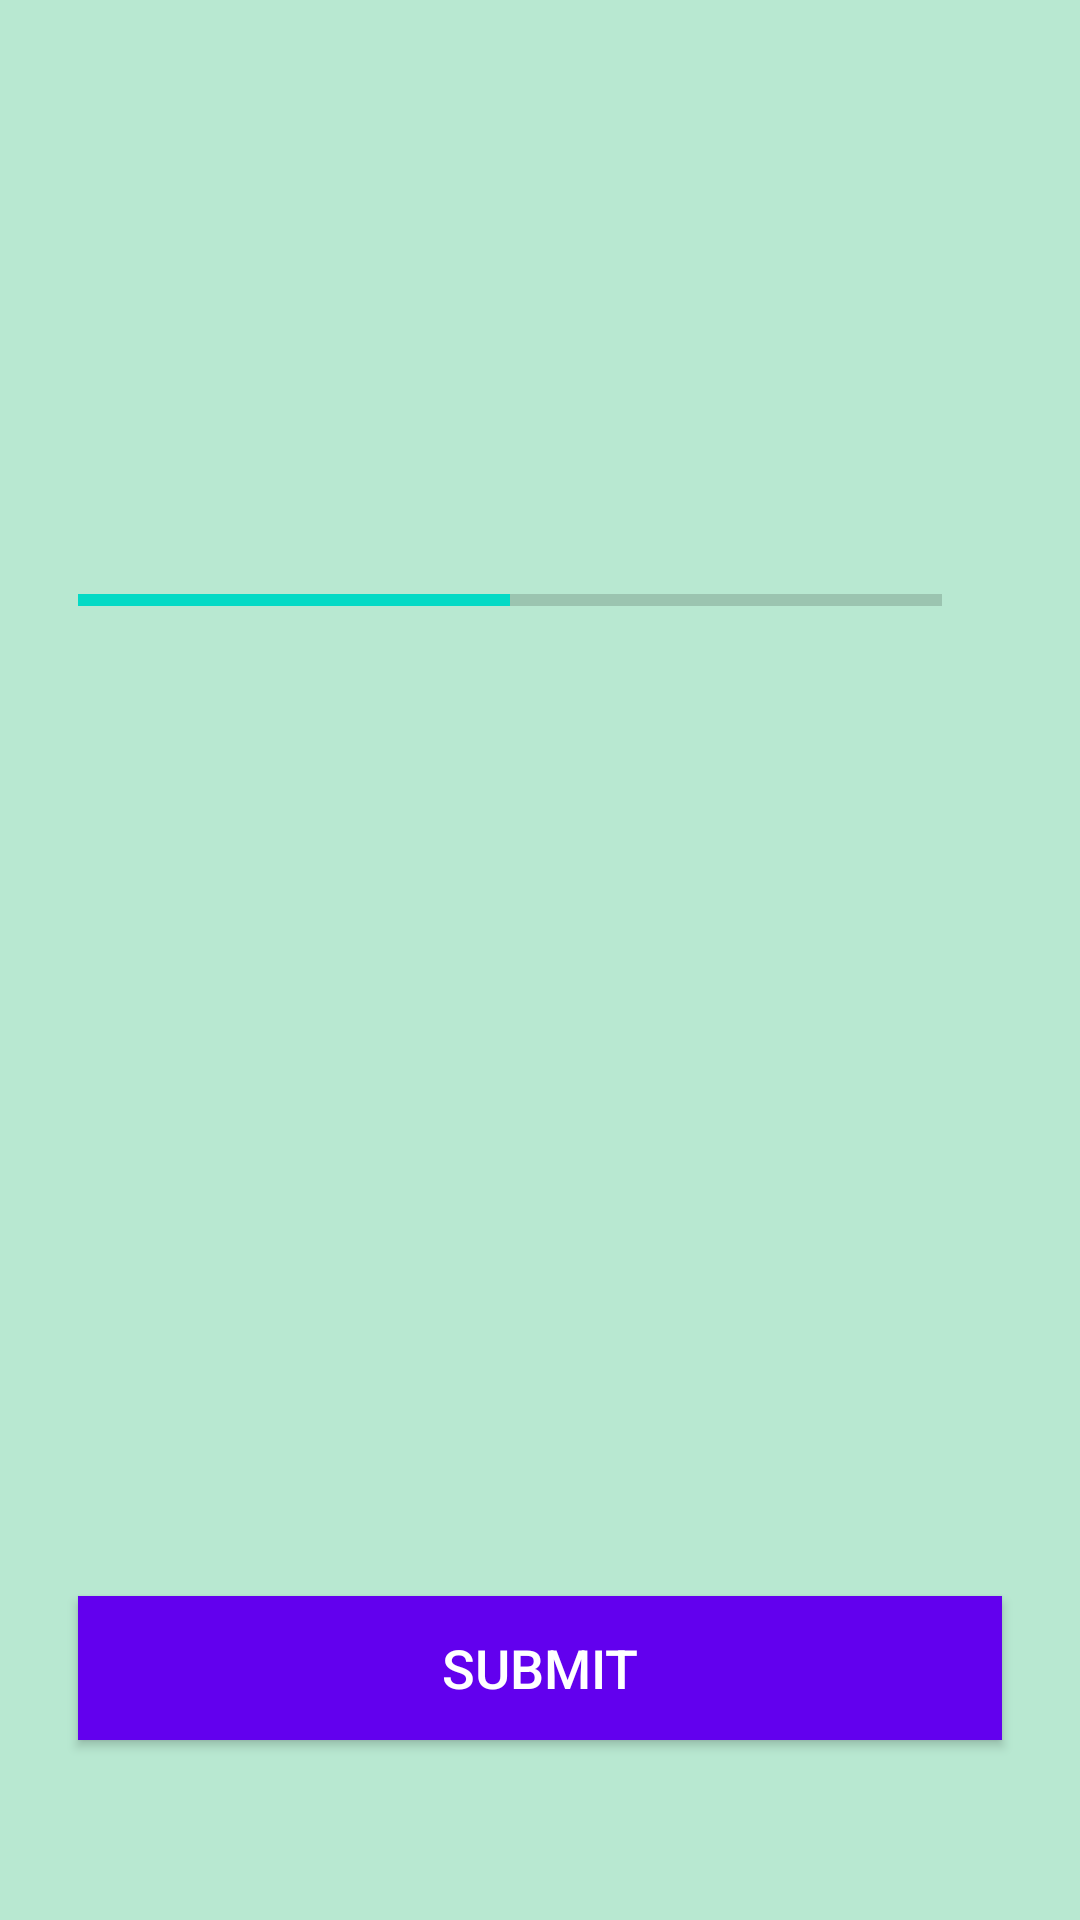

Layout XML and referenced resources for this Android screen:
<!-- AndroidManifest.xml: application theme Theme.Quizzy -->
<!-- res/layout/activity_quiz_question.xml -->
<?xml version="1.0" encoding="utf-8"?>
<ScrollView xmlns:android="http://schemas.android.com/apk/res/android"
    xmlns:app="http://schemas.android.com/apk/res-auto"
    xmlns:tools="http://schemas.android.com/tools"
    android:layout_width="match_parent"
    android:id="@+id/svMain"
    android:background="#B8E8D1"
    android:layout_height="match_parent"
    android:fillViewport="true"

    tools:context=".QuizQuestionActivity">
    <LinearLayout
        android:layout_width="match_parent"
        android:layout_height="wrap_content"
        android:gravity="center"
        android:orientation="vertical"
        android:padding="16dp">

        <TextView
            android:id="@+id/tvTimer"
            android:layout_width="match_parent"
            android:layout_height="wrap_content"
            android:layout_margin="10dp"
            android:fontFamily="@font/montserrat_semibold"
            android:gravity="center"
            android:textColor="#363A43"
            android:textSize="30sp"
            app:fontFamily="@font/montserrat_semibold"
            tools:text="20"/>
<TextView
            android:id="@+id/tvQuestion"
            android:layout_width="match_parent"
            android:layout_height="wrap_content"
            android:layout_margin="10dp"
            android:gravity="center"
            android:textSize="22sp"
            android:textColor="#363A43"
            tools:text="Which country does this flag belong to?"
            >

        </TextView>
        <LinearLayout
            android:layout_width="match_parent"
            android:layout_height="wrap_content"
            android:gravity="center_vertical"
            android:orientation="horizontal"
            android:layout_marginTop="16dp">
            <ProgressBar
                android:id="@+id/progressBar"
                style="?android:attr/progressBarStyleHorizontal"
                android:layout_width="0dp"
                android:layout_marginStart="10dp"
                android:layout_height="wrap_content"
                android:layout_weight="1"
                android:indeterminate="false"
                android:max="10"
                android:progress="5"
                />
            <TextView
                android:id="@+id/tvProgress"
                android:layout_width="wrap_content"
                android:layout_height="wrap_content"
                android:gravity="center"
                android:padding="15dp"
                android:textSize="14sp"
                tools:text="0/10"
                />
        </LinearLayout>
        <TextView
            android:id="@+id/tvOptionOne"
            android:layout_width="match_parent"
            android:layout_height="wrap_content"
            android:gravity="center"
            android:padding="15dp"
            android:textSize="18sp"
            android:layout_margin="10dp"
            android:textColor="#7A8089"
            tools:text="apple"
            android:background="@drawable/default_option_border_bg"
            /><TextView
            android:id="@+id/tvOptionTwo"
            android:layout_width="match_parent"
            android:layout_height="wrap_content"
            android:gravity="center"
            android:padding="15dp"
            android:textSize="18sp"
            android:layout_margin="10dp"
            android:textColor="#7A8089"
            tools:text="apple"
            android:background="@drawable/default_option_border_bg"
            /><TextView
            android:id="@+id/tvOptionThree"
            android:layout_width="match_parent"
            android:layout_height="wrap_content"
            android:gravity="center"
            android:padding="15dp"
            android:textSize="18sp"
            android:layout_margin="10dp"
            android:textColor="#7A8089"
            tools:text="apple"
            android:background="@drawable/default_option_border_bg"
            /><TextView
            android:id="@+id/tvOptionFour"
            android:layout_width="match_parent"
            android:layout_height="wrap_content"
            android:gravity="center"
            android:padding="15dp"
            android:textSize="18sp"
            android:layout_margin="10dp"
            android:textColor="#7A8089"
            tools:text="apple"
            android:background="@drawable/default_option_border_bg"
            />
        <Button
            android:id="@+id/btnSubmit"
            android:background="@color/design_default_color_primary"
            android:layout_width="match_parent"
            android:layout_margin="10dp"
            android:layout_height="wrap_content"
            android:text="SUBMIT"
            android:textColor="@color/white"
            android:textSize="18sp"/>
    </LinearLayout>

</ScrollView>
<!-- resources referenced by this layout -->
<resources>
  <style name="Theme.Quizzy" parent="Theme.MaterialComponents.DayNight.NoActionBar">
          
          <item name="colorPrimary">@color/purple_500</item>
          <item name="colorPrimaryVariant">@color/purple_700</item>
          <item name="colorOnPrimary">@color/white</item>
          
          <item name="colorSecondary">@color/teal_200</item>
          <item name="colorSecondaryVariant">@color/teal_700</item>
          <item name="colorOnSecondary">@color/black</item>
          
          <item name="android:statusBarColor" tools:targetApi="l">?attr/colorPrimaryVariant</item>
          
          <item name="android:windowFullscreen">false</item>
      </style>
  <!-- not gathered from this repository: default colours our renderer supplied (Android Studio template values) -->
  <color name="purple_500">#FF6200EE</color>
  <color name="purple_700">#FF3700B3</color>
  <color name="teal_200">#FF03DAC5</color>
  <color name="teal_700">#FF018786</color>
  <color name="black">#FF000000</color>
  <color name="white">#FFFFFFFF</color>
</resources>
